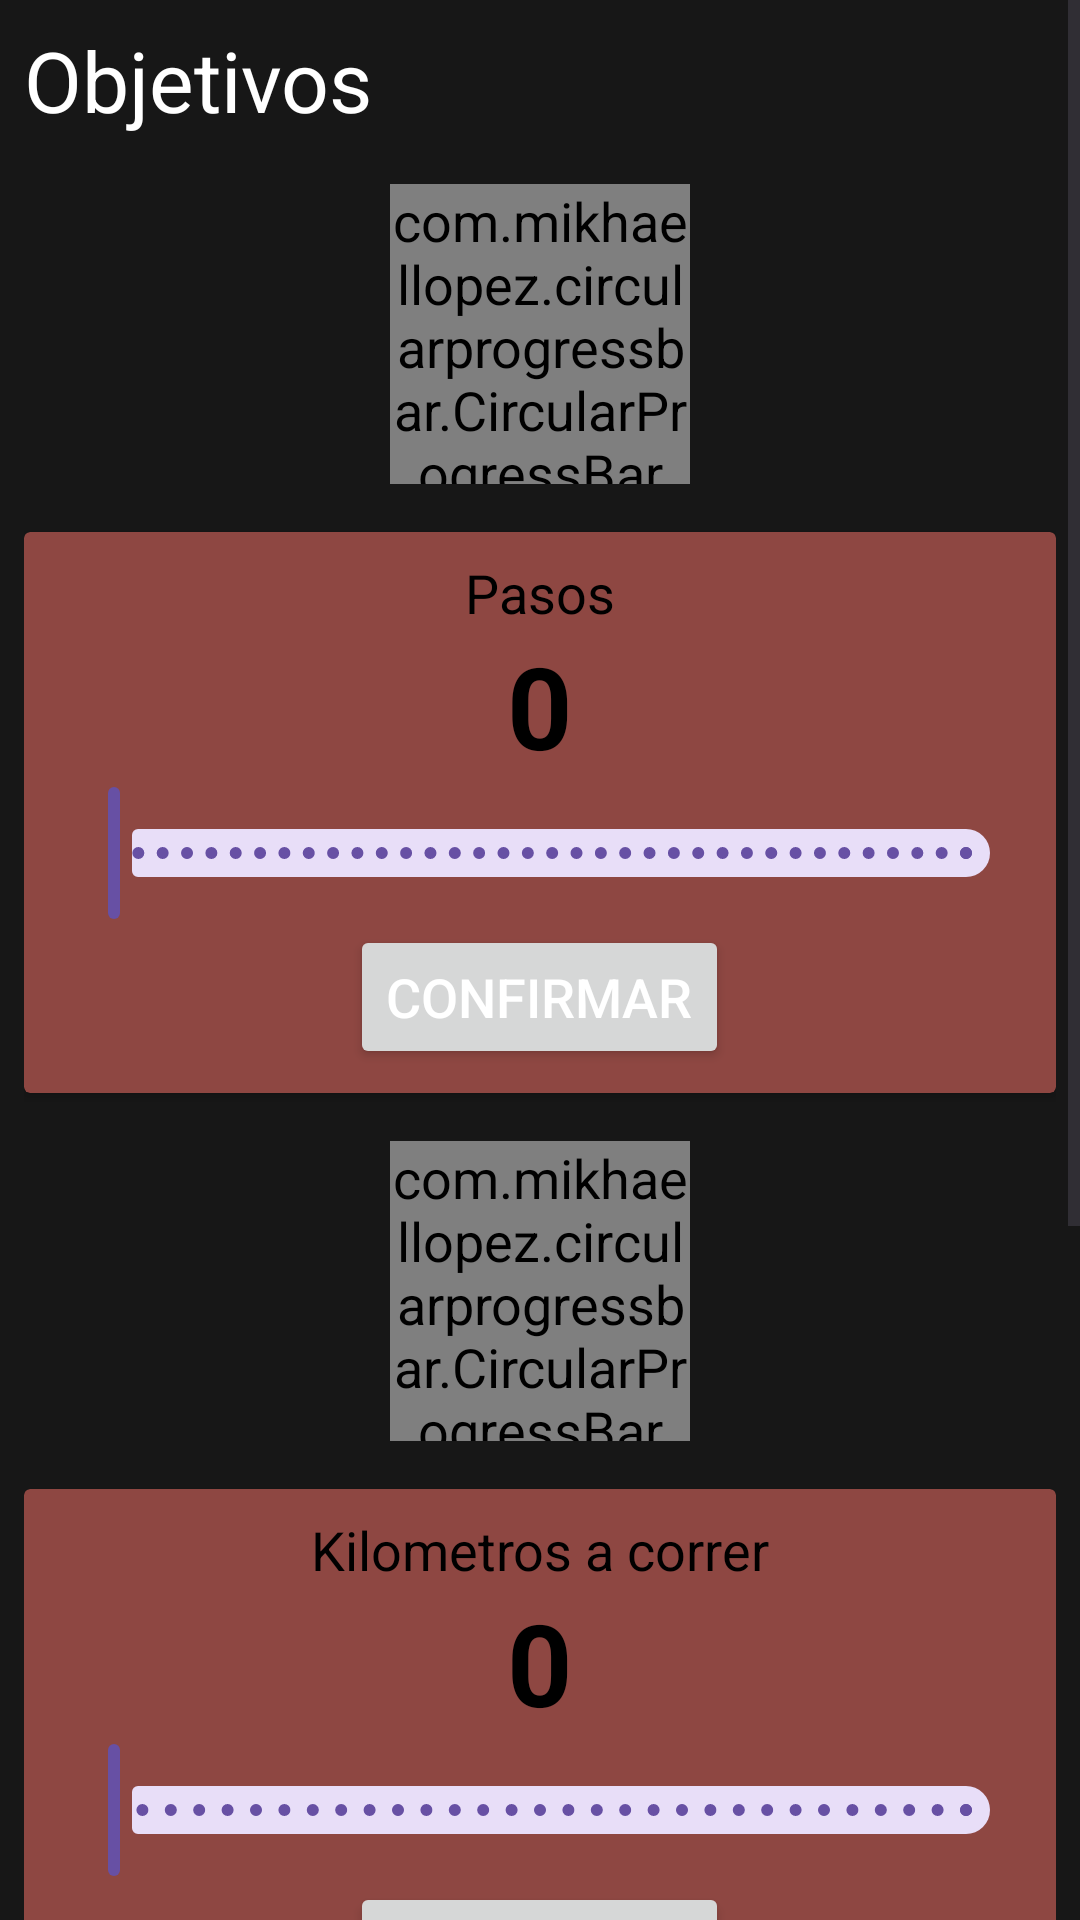

The Android layout XML behind this screen, and the referenced resources:
<!-- AndroidManifest.xml: application theme Theme.WorkoutMates -->
<!-- res/layout/fragment_objetivos.xml -->
<?xml version="1.0" encoding="utf-8"?>
<ScrollView
        android:id="@+id/scrollViewObjetivos"
        xmlns:android="http://schemas.android.com/apk/res/android"
        xmlns:tools="http://schemas.android.com/tools"
        android:layout_width="match_parent"
        android:layout_height="match_parent"
        xmlns:app="http://schemas.android.com/apk/res-auto"
        tools:context=".presentacion.objetivos.ObjetivosFragment">


<androidx.constraintlayout.widget.ConstraintLayout
        android:layout_width="match_parent"
        android:layout_height="wrap_content"
        android:layout_margin="8dp">

    <TextView
            android:id="@+id/tvTituloObjetivos"
            android:layout_width="wrap_content"
            android:layout_height="wrap_content"
            android:text="Objetivos"
            app:layout_constraintTop_toTopOf="parent"
            app:layout_constraintStart_toStartOf="parent"
            android:textSize="28dp"
            android:paddingBottom="16dp"/>

    <com.mikhaellopez.circularprogressbar.CircularProgressBar
            android:id="@+id/pgPasos"
            android:layout_width="100dp"
            android:layout_height="100dp"
            app:layout_constraintTop_toBottomOf="@+id/tvTituloObjetivos"
            app:layout_constraintStart_toStartOf="parent"
            app:layout_constraintEnd_toEndOf="parent"
            app:cpb_progressbar_color="@color/itemMenuInferiorSeleccionado"/>
    <TextView
            android:id="@+id/tvProgresoPasos"
            android:layout_width="wrap_content"
            android:layout_height="wrap_content"
            app:layout_constraintTop_toTopOf="@+id/pgPasos"
            app:layout_constraintStart_toStartOf="parent"
            app:layout_constraintEnd_toEndOf="parent"
            android:layout_marginTop="35dp"/>

    <androidx.cardview.widget.CardView
            android:id="@+id/cvSetPasos"
            android:layout_width="0dp"
            android:layout_height="wrap_content"
            app:layout_constraintStart_toStartOf="parent"
            app:layout_constraintTop_toBottomOf="@id/pgPasos"
            app:layout_constraintEnd_toEndOf="parent"
            android:layout_marginTop="16dp"
            app:cardBackgroundColor="@color/colorTarjetas">

        <androidx.appcompat.widget.LinearLayoutCompat
                android:layout_width="match_parent"
                android:layout_height="wrap_content"
                android:orientation="vertical"
                android:gravity="center"
                android:layout_margin="8dp">

            <TextView
                    android:layout_width="wrap_content"
                    android:layout_height="wrap_content"
                    android:text="Pasos"
                    android:textColor="@color/black"/>

            <TextView
                    android:id="@+id/tvPasosObjetivos"
                    android:layout_width="wrap_content"
                    android:layout_height="wrap_content"
                    android:text="0"
                    android:textSize="38sp"
                    android:textStyle="bold"
                    android:textColor="@color/black"/>

            <com.google.android.material.slider.RangeSlider
                    android:id="@+id/rsPasos"
                    android:layout_width="match_parent"
                    android:layout_height="wrap_content"
                    android:stepSize="1"
                    android:valueFrom="0"
                    android:valueTo="3000"/>

            <Button
                    android:id="@+id/btnConfirmarPasos"
                    android:layout_width="wrap_content"
                    android:layout_height="wrap_content"
                    android:text="Confirmar"/>

        </androidx.appcompat.widget.LinearLayoutCompat>

    </androidx.cardview.widget.CardView>

    <com.mikhaellopez.circularprogressbar.CircularProgressBar
            android:id="@+id/pgKm"
            android:layout_width="100dp"
            android:layout_height="100dp"
            app:layout_constraintTop_toBottomOf="@+id/cvSetPasos"
            app:layout_constraintStart_toStartOf="parent"
            app:layout_constraintEnd_toEndOf="parent"
            android:layout_marginTop="16dp"
            app:cpb_progressbar_color="@color/itemMenuInferiorSeleccionado"/>
    <TextView
            android:id="@+id/tvProgresoKm"
            android:layout_width="wrap_content"
            android:layout_height="wrap_content"
            app:layout_constraintTop_toTopOf="@+id/pgKm"
            app:layout_constraintStart_toStartOf="parent"
            app:layout_constraintEnd_toEndOf="parent"
            android:layout_marginTop="35dp"/>

    <androidx.cardview.widget.CardView
            android:id="@+id/cvSetKm"
            android:layout_width="0dp"
            android:layout_height="wrap_content"
            app:layout_constraintStart_toStartOf="parent"
            app:layout_constraintTop_toBottomOf="@id/pgKm"
            app:layout_constraintEnd_toEndOf="parent"
            android:layout_marginTop="16dp"
            app:cardBackgroundColor="@color/colorTarjetas">

        <androidx.appcompat.widget.LinearLayoutCompat
                android:layout_width="match_parent"
                android:layout_height="wrap_content"
                android:orientation="vertical"
                android:gravity="center"
                android:layout_margin="8dp"
                >

            <TextView
                    android:layout_width="wrap_content"
                    android:layout_height="wrap_content"
                    android:text="Kilometros a correr"
                    android:textColor="@color/black"/>

            <TextView
                    android:id="@+id/tvKmObjetivos"
                    android:layout_width="wrap_content"
                    android:layout_height="wrap_content"
                    android:text="0"
                    android:textSize="38sp"
                    android:textStyle="bold"
                    android:textColor="@color/black"/>

            <com.google.android.material.slider.RangeSlider
                    android:id="@+id/rsKm"
                    android:layout_width="match_parent"
                    android:layout_height="wrap_content"
                    android:stepSize="1"
                    android:valueFrom="0"
                    android:valueTo="30"/>

            <Button
                    android:id="@+id/btnConfirmarKm"
                    android:layout_width="wrap_content"
                    android:layout_height="wrap_content"
                    android:text="Confirmar"/>

        </androidx.appcompat.widget.LinearLayoutCompat>

    </androidx.cardview.widget.CardView>

    <com.mikhaellopez.circularprogressbar.CircularProgressBar
            android:id="@+id/pgCalorias"
            android:layout_width="100dp"
            android:layout_height="100dp"
            app:layout_constraintTop_toBottomOf="@+id/cvSetKm"
            app:layout_constraintStart_toStartOf="parent"
            app:layout_constraintEnd_toEndOf="parent"
            android:layout_marginTop="16dp"
            app:cpb_progressbar_color="@color/itemMenuInferiorSeleccionado"/>
    <TextView
            android:id="@+id/tvProgresoCalorias"
            android:layout_width="wrap_content"
            android:layout_height="wrap_content"
            app:layout_constraintTop_toTopOf="@+id/pgCalorias"
            app:layout_constraintStart_toStartOf="parent"
            app:layout_constraintEnd_toEndOf="parent"
            android:layout_marginTop="35dp"/>

    <androidx.cardview.widget.CardView
            android:id="@+id/cvCalorias"
            android:layout_width="0dp"
            android:layout_height="wrap_content"
            app:layout_constraintStart_toStartOf="parent"
            app:layout_constraintTop_toBottomOf="@id/pgCalorias"
            app:layout_constraintEnd_toEndOf="parent"
            android:layout_marginTop="16dp"
            app:cardBackgroundColor="@color/colorTarjetas">

        <androidx.appcompat.widget.LinearLayoutCompat
                android:layout_width="match_parent"
                android:layout_height="wrap_content"
                android:orientation="vertical"
                android:gravity="center"
                android:layout_margin="8dp">

            <TextView
                    android:layout_width="wrap_content"
                    android:layout_height="wrap_content"
                    android:text="Calorias"
                    android:textColor="@color/black"/>

            <TextView
                    android:id="@+id/tvCaloriasObjetivos"
                    android:layout_width="wrap_content"
                    android:layout_height="wrap_content"
                    android:text="0"
                    android:textSize="38sp"
                    android:textStyle="bold"
                    android:textColor="@color/black"/>

            <com.google.android.material.slider.RangeSlider
                    android:id="@+id/rsCalorias"
                    android:layout_width="match_parent"
                    android:layout_height="wrap_content"
                    android:stepSize="1"
                    android:valueFrom="0"
                    android:valueTo="3000"/>

            <Button
                    android:id="@+id/btnConfirmarCalorias"
                    android:layout_width="wrap_content"
                    android:layout_height="wrap_content"
                    android:text="Confirmar"/>

        </androidx.appcompat.widget.LinearLayoutCompat>

    </androidx.cardview.widget.CardView>
</androidx.constraintlayout.widget.ConstraintLayout>
</ScrollView>
<!-- resources referenced by this layout -->
<resources>
  <color name="black">#FF000000</color>
  <color name="colorTarjetas">#8E4742</color>
  <color name="itemMenuInferiorSeleccionado">#674FA2</color>
  <style name="Theme.WorkoutMates" parent="Base.Theme.WorkoutMates">
          
          <item name="android:textSize">18sp</item>
          <item name="android:colorBackground">@color/colorFondo</item>
          <item name="android:statusBarColor">@color/colorFondo</item>
          <item name="colorSecondary">@color/colorTarjetas</item>
          <item name="android:textColor">@color/white</item>
          <item name="android:editTextColor">@color/colorLetrasEditText</item>
          <item name="android:textColorHint">@color/white</item>
      </style>
  <style name="Base.Theme.WorkoutMates" parent="Theme.Material3.DayNight.NoActionBar">
          
          
      </style>
  <color name="colorFondo">#171717</color>
  <color name="white">#FFFFFFFF</color>
  <color name="colorLetrasEditText">#C1C2C8</color>
</resources>
